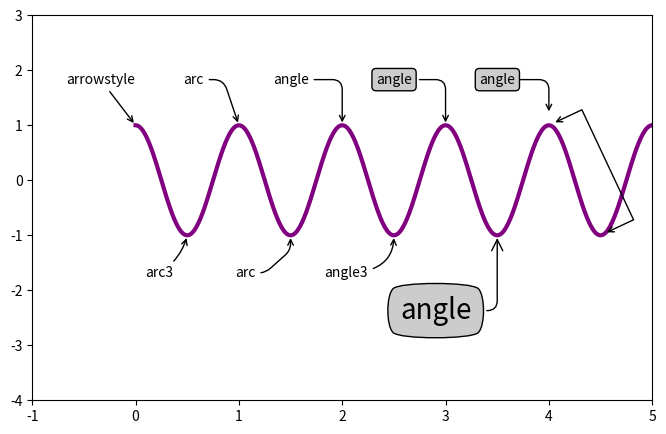
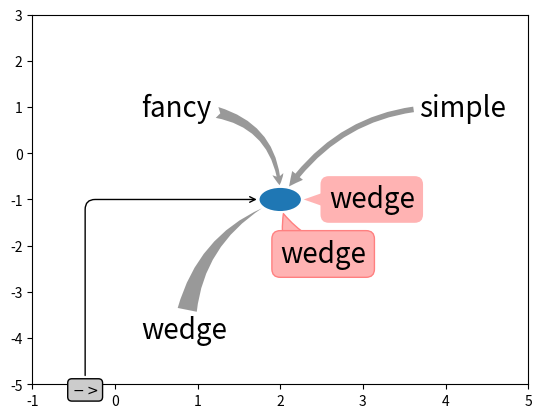

The matplotlib source for these figures, in order:

from matplotlib.pyplot import figure, show
from matplotlib.patches import Ellipse
import numpy as np

if 1:
    fig = figure(1, figsize=(8, 5))
    ax = fig.add_subplot(111, autoscale_on=False, xlim=(-1, 5), ylim=(-4, 3))

    t = np.arange(0.0, 5.0, 0.01)
    s = np.cos(2 * np.pi * t)
    line, = ax.plot(t, s, lw=3, color='purple')

    ax.annotate('arrowstyle', xy=(0, 1), xycoords='data',
                xytext=(-50, 30), textcoords='offset points',
                arrowprops=dict(arrowstyle="->")
                )

    ax.annotate('arc3', xy=(0.5, -1), xycoords='data',
                xytext=(-30, -30), textcoords='offset points',
                arrowprops=dict(arrowstyle="->",
                                connectionstyle="arc3,rad=.2")
                )

    ax.annotate('arc', xy=(1., 1), xycoords='data',
                xytext=(-40, 30), textcoords='offset points',
                arrowprops=dict(arrowstyle="->",
                                connectionstyle="arc,angleA=0,armA=30,rad=10"),
                )

    ax.annotate('arc', xy=(1.5, -1), xycoords='data',
                xytext=(-40, -30), textcoords='offset points',
                arrowprops=dict(arrowstyle="->",
                                connectionstyle="arc,angleA=0,armA=20,angleB=-90,armB=15,rad=7"),
                )

    ax.annotate('angle', xy=(2., 1), xycoords='data',
                xytext=(-50, 30), textcoords='offset points',
                arrowprops=dict(arrowstyle="->",
                                connectionstyle="angle,angleA=0,angleB=90,rad=10"),
                )

    ax.annotate('angle3', xy=(2.5, -1), xycoords='data',
                xytext=(-50, -30), textcoords='offset points',
                arrowprops=dict(arrowstyle="->",
                                connectionstyle="angle3,angleA=0,angleB=-90"),
                )


    ax.annotate('angle', xy=(3., 1), xycoords='data',
                xytext=(-50, 30), textcoords='offset points',
                bbox=dict(boxstyle="round", fc="0.8"),
                arrowprops=dict(arrowstyle="->",
                                connectionstyle="angle,angleA=0,angleB=90,rad=10"),
                )

    ax.annotate('angle', xy=(3.5, -1), xycoords='data',
                xytext=(-70, -60), textcoords='offset points',
                size=20,
                bbox=dict(boxstyle="round4,pad=.5", fc="0.8"),
                arrowprops=dict(arrowstyle="->",
                                connectionstyle="angle,angleA=0,angleB=-90,rad=10"),
                )

    ax.annotate('angle', xy=(4., 1), xycoords='data',
                xytext=(-50, 30), textcoords='offset points',
                bbox=dict(boxstyle="round", fc="0.8"),
                arrowprops=dict(arrowstyle="->",
                                shrinkA=0, shrinkB=10,
                                connectionstyle="angle,angleA=0,angleB=90,rad=10"),
                )


    ann = ax.annotate('', xy=(4., 1.), xycoords='data',
                xytext=(4.5, -1), textcoords='data',
                arrowprops=dict(arrowstyle="<->",
                                connectionstyle="bar",
                                ec="k",
                                shrinkA=5, shrinkB=5,
                                )
                )


if 1:
    fig = figure(2)
    fig.clf()
    ax = fig.add_subplot(111, autoscale_on=False, xlim=(-1, 5), ylim=(-5, 3))

    el = Ellipse((2, -1), 0.5, 0.5)
    ax.add_patch(el)

    ax.annotate('$->$', xy=(2., -1), xycoords='data',
                xytext=(-150, -140), textcoords='offset points',
                bbox=dict(boxstyle="round", fc="0.8"),
                arrowprops=dict(arrowstyle="->",
                                patchB=el,
                                connectionstyle="angle,angleA=90,angleB=0,rad=10"),
                )

    ax.annotate('fancy', xy=(2., -1), xycoords='data',
                xytext=(-100, 60), textcoords='offset points',
                size=20,
                # bbox=dict(boxstyle="round", fc="0.8"),
                arrowprops=dict(arrowstyle="fancy",
                                fc="0.6", ec="none",
                                patchB=el,
                                connectionstyle="angle3,angleA=0,angleB=-90"),
                )

    ax.annotate('simple', xy=(2., -1), xycoords='data',
                xytext=(100, 60), textcoords='offset points',
                size=20,
                # bbox=dict(boxstyle="round", fc="0.8"),
                arrowprops=dict(arrowstyle="simple",
                                fc="0.6", ec="none",
                                patchB=el,
                                connectionstyle="arc3,rad=0.3"),
                )

    ax.annotate('wedge', xy=(2., -1), xycoords='data',
                xytext=(-100, -100), textcoords='offset points',
                size=20,
                # bbox=dict(boxstyle="round", fc="0.8"),
                arrowprops=dict(arrowstyle="wedge,tail_width=0.7",
                                fc="0.6", ec="none",
                                patchB=el,
                                connectionstyle="arc3,rad=-0.3"),
                )


    ann = ax.annotate('wedge', xy=(2., -1), xycoords='data',
                xytext=(0, -45), textcoords='offset points',
                size=20,
                bbox=dict(boxstyle="round", fc=(1.0, 0.7, 0.7), ec=(1., .5, .5)),
                arrowprops=dict(arrowstyle="wedge,tail_width=1.",
                                fc=(1.0, 0.7, 0.7), ec=(1., .5, .5),
                                patchA=None,
                                patchB=el,
                                relpos=(0.2, 0.8),
                                connectionstyle="arc3,rad=-0.1"),
                )

    ann = ax.annotate('wedge', xy=(2., -1), xycoords='data',
                xytext=(35, 0), textcoords='offset points',
                size=20, va="center",
                bbox=dict(boxstyle="round", fc=(1.0, 0.7, 0.7), ec="none"),
                arrowprops=dict(arrowstyle="wedge,tail_width=1.",
                                fc=(1.0, 0.7, 0.7), ec="none",
                                patchA=None,
                                patchB=el,
                                relpos=(0.2, 0.5),
                                )
                )


show()
